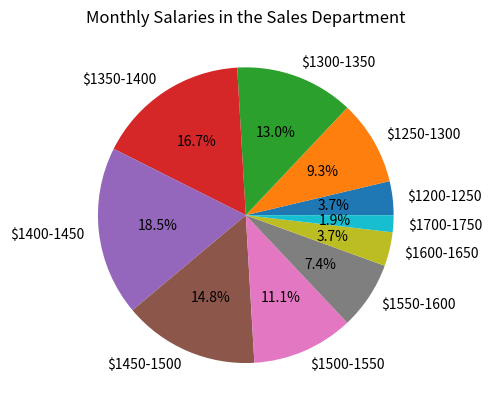

Write Python code to recreate this figure.
import numpy as np
from matplotlib import pyplot as plt

# data to plot
salaries = [1215, 1221, 1263, 1267, 1271, 1274, 1275, 1318, 1320, 1324, 1324,
			1326, 1337, 1346, 1354, 1355, 1364, 1367, 1372, 1375, 1376, 1378,
			1378, 1410, 1415, 1415, 1418, 1420, 1422, 1426, 1430, 1434, 1437,
			1451, 1454, 1467, 1470, 1473, 1477, 1479, 1480, 1514, 1516, 1522,
			1529, 1544, 1547, 1554, 1562, 1584, 1595, 1616, 1626, 1717]


count, labels = np.histogram(salaries, bins=np.arange(1100, 1900, 50))

labels = ['$' + str(labels[i]) + '-' + str(labels[i+1]) for i, _ in enumerate(labels[1:])]

non_zero_pos = [i for i, x in enumerate(count) if x != 0]

labels = [e for i, e in enumerate(labels) if i in non_zero_pos]
count = [e for i, e in enumerate(count) if i in non_zero_pos]


plt.pie(count, labels=labels, autopct='%1.1f%%')
plt.title('Monthly Salaries in the Sales Department')

plt.show()